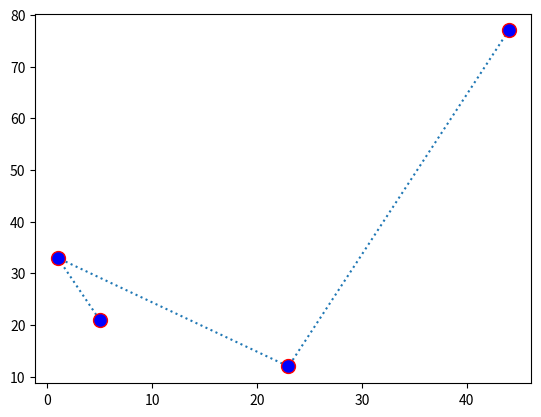

Source code (Python):
from matplotlib import markers
import numpy as np

import matplotlib.pyplot as plt

x=np.array([44,23,1,5])
y=np.array([77,12,33,21])

plt.plot(x,y,'o:',ms=10,mec='r',mfc='b')
plt.show()